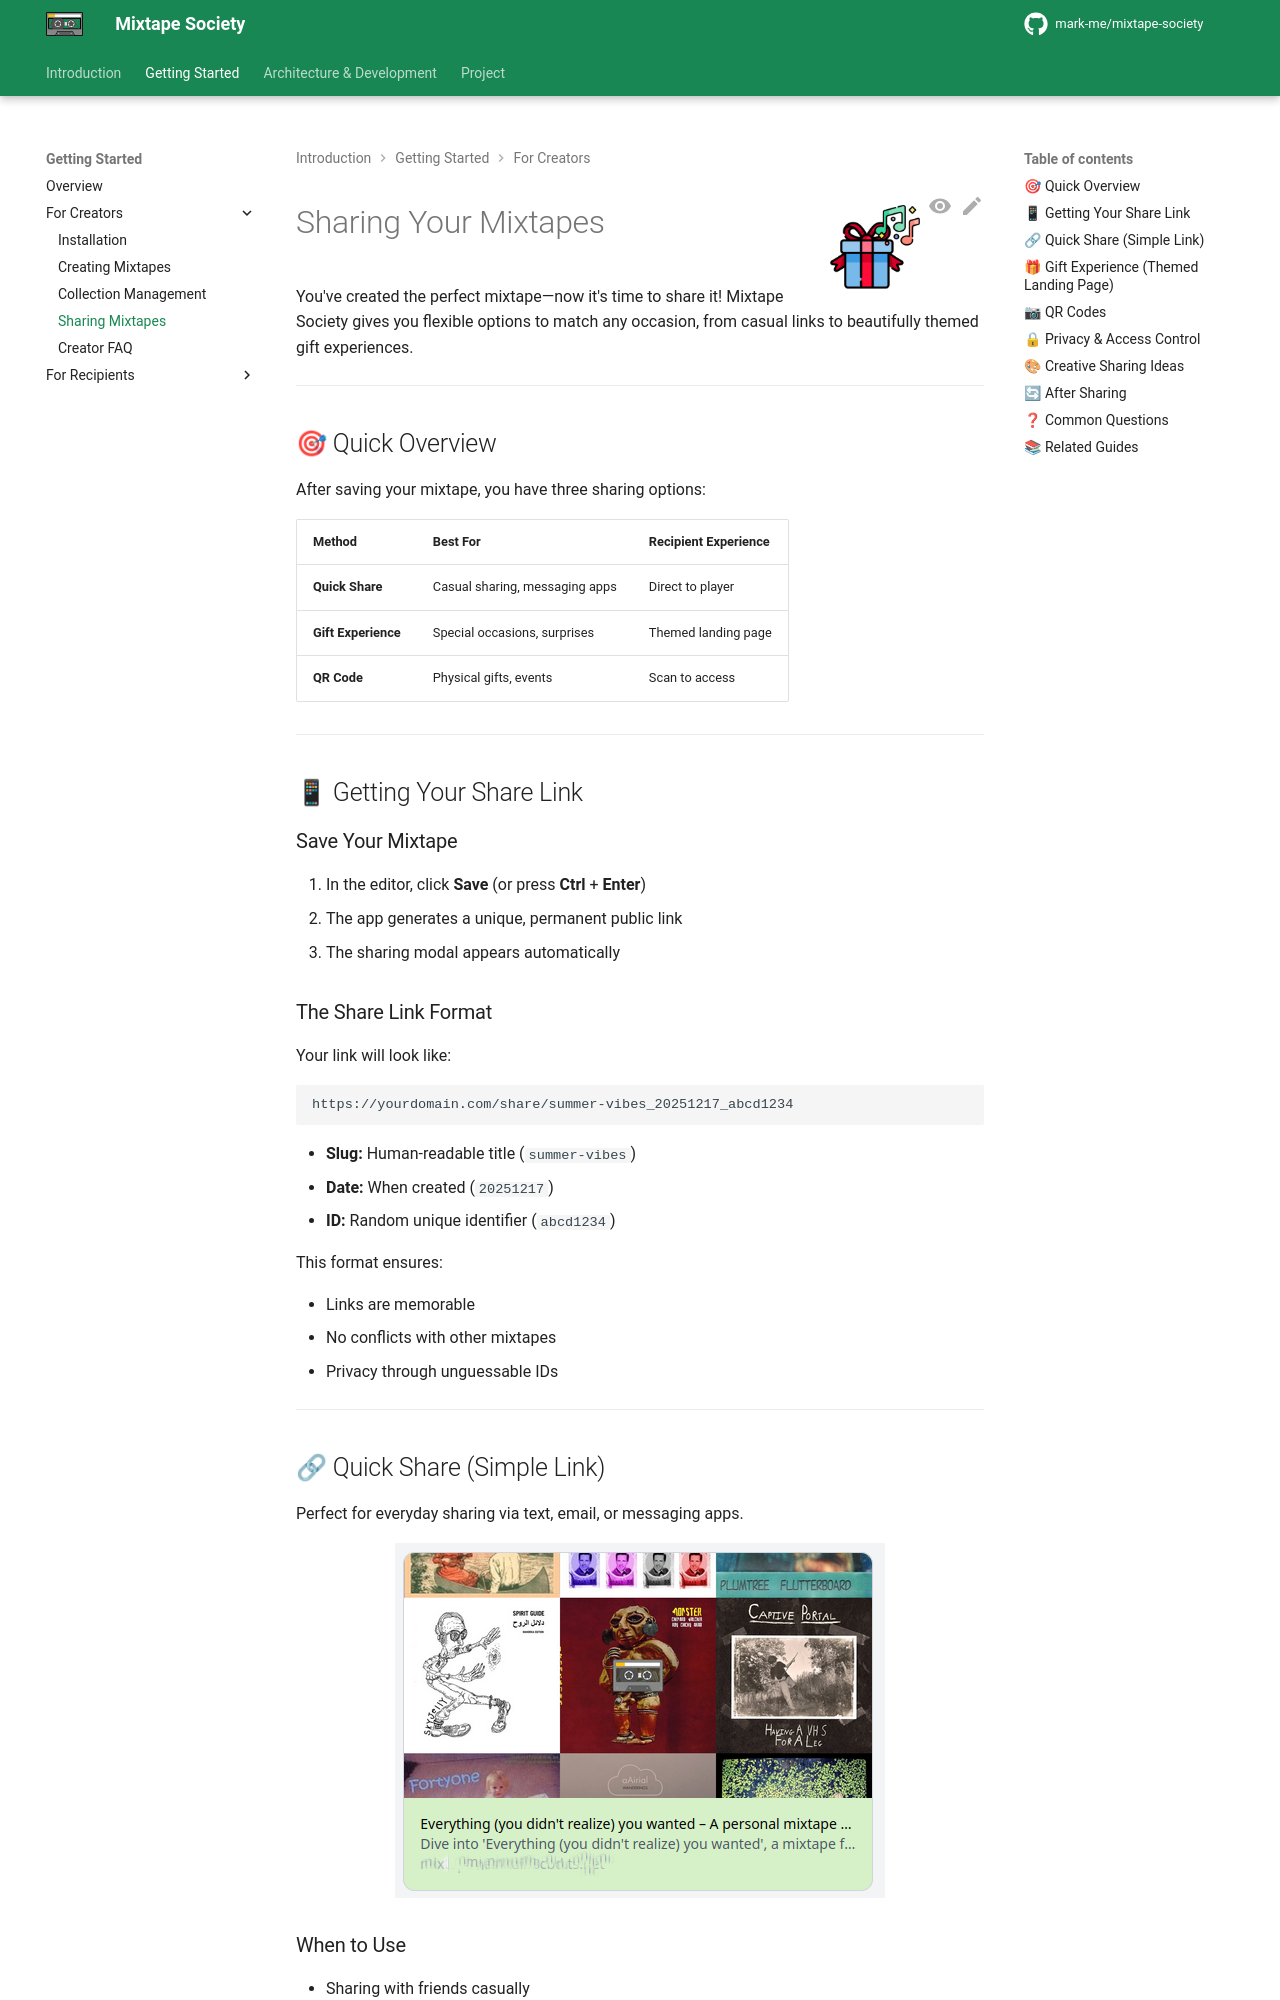

repository: mark-me/mixtape-society · page: user/creators/sharing.html · generator: mkdocs

![Sharing](../../images/share-music.png){ align=right width="90" }

# Sharing Your Mixtapes

You've created the perfect mixtape—now it's time to share it! Mixtape Society gives you flexible options to match any occasion, from casual links to beautifully themed gift experiences.

---

## 🎯 Quick Overview

After saving your mixtape, you have three sharing options:

| Method | Best For | Recipient Experience |
| ------ | -------- | ------------------- |
| **Quick Share** | Casual sharing, messaging apps | Direct to player |
| **Gift Experience** | Special occasions, surprises | Themed landing page |
| **QR Code** | Physical gifts, events | Scan to access |

---

## 📱 Getting Your Share Link

### Save Your Mixtape

1. In the editor, click **Save** (or press **Ctrl** + **Enter**)
2. The app generates a unique, permanent public link
3. The sharing modal appears automatically

### The Share Link Format

Your link will look like:

```
https://yourdomain.com/share/summer-vibes_20251217_abcd1234
```

- **Slug:** Human-readable title (`summer-vibes`)
- **Date:** When created (`20251217`)
- **ID:** Random unique identifier (`abcd1234`)

This format ensures:

- Links are memorable
- No conflicts with other mixtapes
- Privacy through unguessable IDs

---

## 🔗 Quick Share (Simple Link)

Perfect for everyday sharing via text, email, or messaging apps.

<figure markdown="span">
    ![Quick share link](../images/screenshot/share.png)
</figure>
